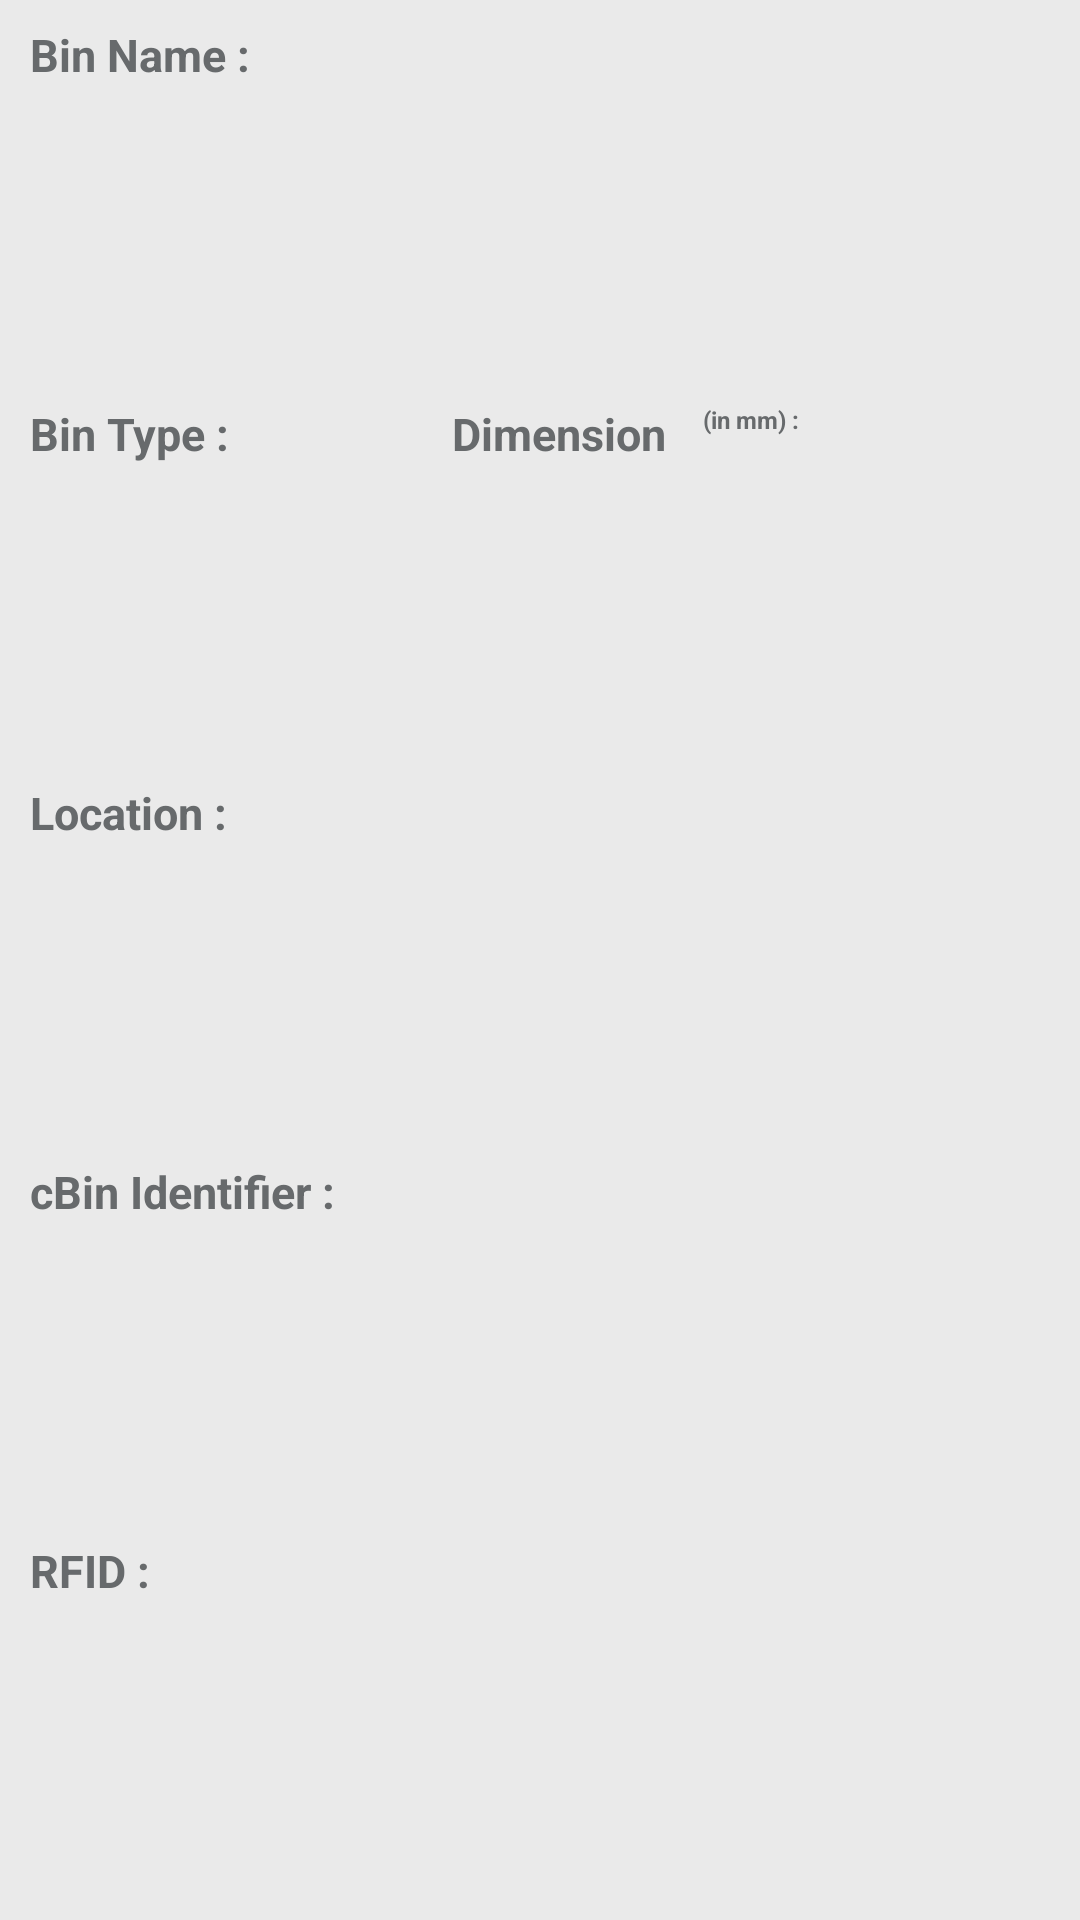

Reconstruct the res/layout file that produces this screen, plus the resources it refers to.
<!-- AndroidManifest.xml: application theme AppTheme -->
<!-- res/layout/activity_bin_details.xml -->
<?xml version="1.0" encoding="utf-8"?>
<RelativeLayout
    xmlns:android="http://schemas.android.com/apk/res/android"
    android:layout_width="match_parent"
    android:layout_height="match_parent"
    android:background="@color/transparent">

    <LinearLayout
        android:layout_width="match_parent"
        android:layout_height="match_parent"
        android:orientation="vertical"
        android:weightSum="5"
        android:background="@color/transparent_1">

        <LinearLayout
            android:layout_width="match_parent"
            android:layout_height="wrap_content"
            android:layout_marginTop="8dp"
            android:layout_marginLeft="@dimen/margin_5"
            android:layout_marginRight="@dimen/margin_5"
            android:layout_marginBottom="@dimen/size_8"
            android:orientation="horizontal"
            android:layout_weight="1"
            android:weightSum="1"
            android:id="@+id/binLayout1">

            <TextView
                android:text="@string/bin_name"
                android:layout_width="0dp"
                android:layout_height="wrap_content"
                android:textColor="@color/name"
                android:layout_weight="0.25"
                android:textSize="@dimen/size_15"
                android:layout_marginLeft="5sp"
                android:layout_marginRight="5sp"
                android:textStyle="bold"
                android:gravity="left"/>

            <TextView
                android:id="@+id/binName"
                android:layout_width="0dp"
                android:layout_weight="0.75"
                android:textSize="@dimen/size_15"
                android:layout_height="wrap_content"
                android:layout_marginRight="5sp"
                android:textColor="@color/name"
                android:gravity="left"/>

        </LinearLayout>

        <LinearLayout
            android:layout_width="match_parent"
            android:layout_height="wrap_content"
            android:orientation="horizontal"
            android:layout_marginLeft="@dimen/margin_5"
            android:layout_marginRight="@dimen/margin_5"
            android:layout_marginBottom="@dimen/size_8"
            android:id="@+id/binLayout2"
            android:layout_weight="1"
            android:weightSum="1"
            android:layout_below="@id/binLayout1">

            <TextView
                android:text="@string/bin_type"
                android:layout_width="0dp"
                android:layout_height="wrap_content"
                android:textColor="@color/name"
                android:layout_weight="0.25"
                android:textSize="@dimen/size_15"
                android:layout_marginLeft="5sp"
                android:layout_marginRight="5sp"
                android:textStyle="bold"
                android:layout_gravity="left"/>

            <TextView
                android:id="@+id/binType"
                android:layout_width="0dp"
                android:layout_height="wrap_content"
                android:textSize="@dimen/size_15"
                android:layout_weight="0.15"
                android:layout_marginRight="5sp"
                android:textColor="@color/name"
                android:layout_gravity="left" />

            <TextView
                android:layout_width="0dp"
                android:layout_height="wrap_content"
                android:text="@string/dimension"
                android:textSize="@dimen/size_15"
                android:layout_weight="0.25"
                android:textColor="@color/name"
                android:layout_marginLeft="5sp"
                android:textStyle="bold"
                android:layout_gravity="right"/>

            <TextView
                android:layout_width="0dp"
                android:layout_height="wrap_content"
                android:text="@string/in_mm"
                android:textSize="@dimen/size_8"
                android:layout_weight="0.15"
                android:textColor="@color/name"
                android:layout_marginLeft="5dp"
                android:layout_marginRight="5dp"
                android:textStyle="bold"
                android:layout_gravity="right"/>

            <TextView
                android:id="@+id/binDimension"
                android:layout_width="0dp"
                android:layout_height="wrap_content"
                android:textSize="@dimen/size_15"
                android:layout_weight="0.3"
                android:textColor="@color/name"
                android:layout_marginRight="5dp"
                android:layout_gravity="left"/>

        </LinearLayout>

        <LinearLayout
            android:layout_width="match_parent"
            android:layout_height="wrap_content"
            android:orientation="horizontal"
            android:layout_marginLeft="@dimen/margin_5"
            android:layout_marginRight="@dimen/margin_5"
            android:layout_marginBottom="@dimen/size_8"
            android:id="@+id/binLayout3"
            android:layout_weight="1"
            android:weightSum="1"
            android:layout_below="@+id/binLayout2"
            android:layout_gravity="left">

            <TextView
                android:layout_width="0dp"
                android:layout_height="wrap_content"
                android:text="@string/location_text"
                android:textSize="@dimen/size_15"
                android:layout_weight="0.2"
                android:textColor="@color/name"
                android:layout_marginLeft="5sp"
                android:layout_marginRight="5sp"
                android:textStyle="bold"
                android:gravity="left"/>

            <TextView
                android:id="@+id/binLocation"
                android:layout_width="0dp"
                android:layout_weight="0.8"
                android:textSize="@dimen/size_15"
                android:layout_height="wrap_content"
                android:textColor="@color/name"
                android:layout_marginRight="5sp"
                android:gravity="left"/>

        </LinearLayout>

        <LinearLayout
            android:layout_width="match_parent"
            android:layout_height="wrap_content"
            android:orientation="horizontal"
            android:layout_marginLeft="@dimen/margin_5"
            android:layout_marginRight="@dimen/margin_5"
            android:layout_marginBottom="@dimen/size_8"
            android:id="@+id/binLayout4"
            android:layout_weight="1"
            android:weightSum="1"
            android:layout_below="@id/binLayout3">

            <TextView
                android:text="@string/cbin_identification"
                android:layout_width="0dp"
                android:layout_height="wrap_content"
                android:textSize="@dimen/size_15"
                android:layout_weight="0.33"
                android:textColor="@color/name"
                android:layout_marginLeft="5sp"
                android:layout_marginRight="5sp"
                android:textStyle="bold"
                android:gravity="left"/>

            <TextView
                android:id="@+id/cBinIdentity"
                android:layout_width="0dp"
                android:layout_height="wrap_content"
                android:textSize="@dimen/size_15"
                android:layout_weight="0.67"
                android:textColor="@color/name"
                android:layout_marginRight="5dp"
                android:gravity="left" />

        </LinearLayout>

        <LinearLayout
            android:layout_width="match_parent"
            android:layout_height="wrap_content"
            android:orientation="horizontal"
            android:layout_marginLeft="@dimen/margin_5"
            android:layout_marginRight="@dimen/margin_5"
            android:layout_marginBottom="@dimen/size_8"
            android:id="@+id/binLayout5"
            android:layout_weight="1"
            android:weightSum="1"
            android:layout_below="@id/binLayout4">

            <TextView
                android:text="@string/rfid"
                android:layout_width="0dp"
                android:layout_height="wrap_content"
                android:textColor="@color/name"
                android:layout_weight="0.15"
                android:textSize="@dimen/size_15"
                android:layout_marginLeft="5sp"
                android:layout_marginRight="5sp"
                android:textStyle="bold"
                android:gravity="left"/>

            <TextView
                android:id="@+id/rfid"
                android:layout_width="0dp"
                android:layout_height="wrap_content"
                android:textColor="@color/name"
                android:layout_weight="0.85"
                android:layout_marginRight="5sp"
                android:gravity="left"/>

        </LinearLayout>

    </LinearLayout>

</RelativeLayout>
<!-- resources referenced by this layout -->
<resources>
  <color name="name">#676a6c</color>
  <color name="transparent">#00000000</color>
  <color name="transparent_1">#10000000</color>
  <dimen name="margin_5">5dp</dimen>
  <dimen name="size_15">15dp</dimen>
  <dimen name="size_8">8dp</dimen>
  <string name="bin_name">Bin Name :</string>
  <string name="bin_type">Bin Type :</string>
  <string name="cbin_identification">cBin Identifier :</string>
  <string name="dimension">Dimension</string>
  <string name="in_mm">(in mm) :</string>
  <string name="location_text">Location :</string>
  <string name="rfid">RFID :</string>
  <style name="AppTheme" parent="Theme.AppCompat.Light.NoActionBar">
          
          <item name="colorPrimary">@color/colorPrimary</item>
          <item name="colorPrimaryDark">@color/colorPrimaryDark</item>
          <item name="android:windowAnimationStyle">@style/WindowAnimationTransition</item>
          <item name="colorAccent">@color/colorAccent</item>
      </style>
  <color name="colorPrimary">#676a6c</color>
  <color name="colorPrimaryDark">#676a6c</color>
  <style name="WindowAnimationTransition">
          <item name="android:windowEnterAnimation">@android:anim/fade_in</item>
          <item name="android:windowExitAnimation">@android:anim/fade_out</item>
      </style>
  <color name="colorAccent">#676a6c</color>
</resources>
